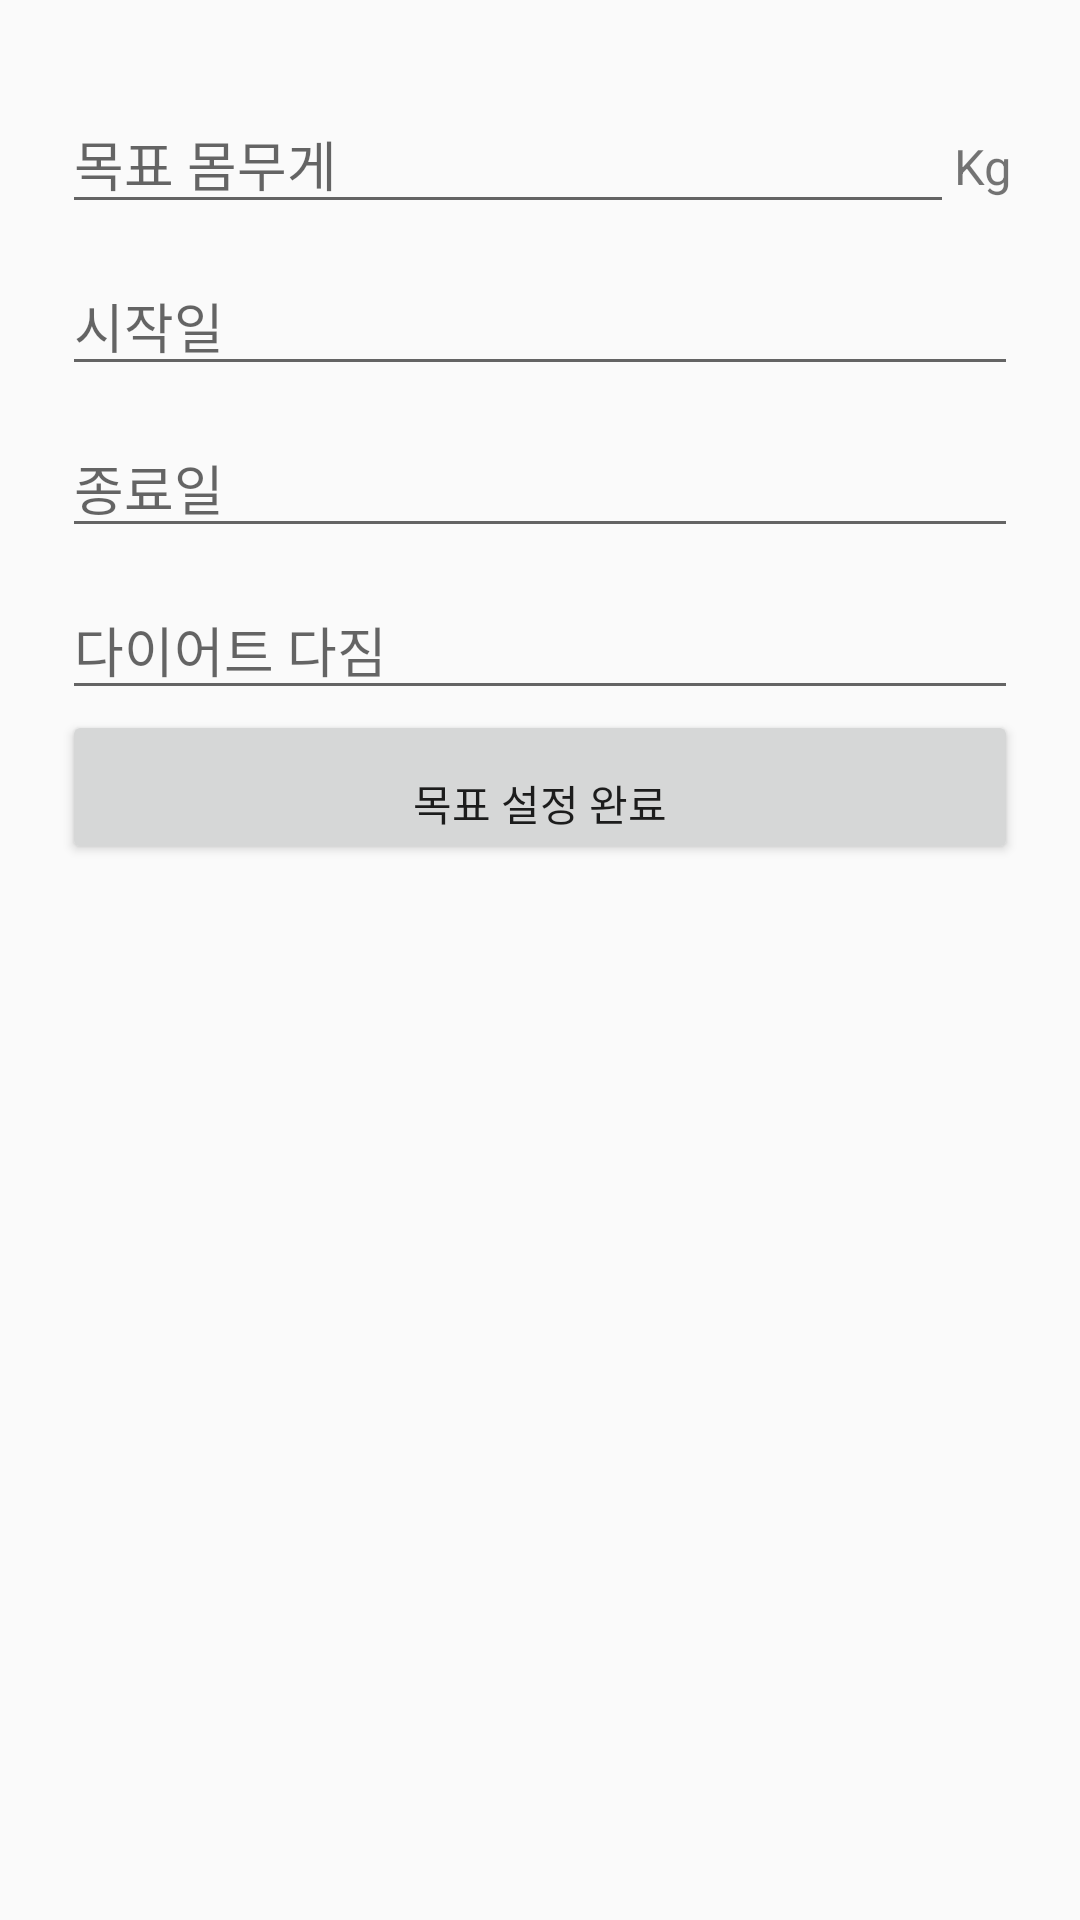

This screen was rendered from an Android layout file. Write that file and the resources it references.
<!-- AndroidManifest.xml: application theme AppTheme -->
<!-- res/layout/activity_goal_setting.xml -->
<?xml version="1.0" encoding="utf-8"?>
<LinearLayout xmlns:android="http://schemas.android.com/apk/res/android"
    xmlns:app="http://schemas.android.com/apk/res-auto"
    xmlns:tools="http://schemas.android.com/tools"
    android:layout_width="match_parent"
    android:layout_height="match_parent"
    android:paddingTop="10pt"
    android:paddingLeft="10pt"
    android:paddingRight="10pt"
    android:orientation="vertical"
    tools:context="com.example.kwon.dietmanager.GoalSettingActivity">
    <LinearLayout
        android:layout_width="match_parent"
        android:layout_height="wrap_content"
        android:orientation="horizontal">
        <EditText
            android:paddingTop="10pt"
            android:id="@+id/editGoalWeight"
            android:layout_width="294dp"
            android:layout_height="wrap_content"
            android:ems="10"
            android:inputType="numberSigned"
            android:hint="목표 몸무게"
            android:layout_below="@+id/txtTitle"
            android:layout_centerHorizontal="true"
            android:layout_weight="2.00" />

        <TextView
            android:id="@+id/textView2"
            android:layout_width="wrap_content"
            android:layout_height="wrap_content"
            android:layout_weight="1"
            android:textSize="8pt"
            android:text="Kg"/>

    </LinearLayout>

    <EditText
        android:paddingTop="10pt"
        android:id="@+id/editStartDate"
        android:hint="시작일"
        android:layout_width="match_parent"
        android:layout_height="wrap_content"
        android:ems="10"
        android:inputType="text"
        android:layout_below="@+id/editGoalWeight"
        android:layout_alignStart="@+id/editEndDate"/>

    <EditText
        android:paddingTop="10pt"
        android:id="@+id/editEndDate"
        android:hint="종료일"
        android:layout_width="match_parent"
        android:layout_height="wrap_content"
        android:ems="10"
        android:inputType="text"
        android:layout_below="@+id/editGoalWeight"
        android:layout_alignStart="@+id/editGoalWeight" />

    <EditText
        android:paddingTop="10pt"
        android:id="@+id/editPromise"
        android:layout_width="match_parent"
        android:layout_height="wrap_content"
        android:layout_alignStart="@+id/editEndDate"
        android:layout_below="@+id/editEndDate"
        android:lines="5"
        android:maxLines="5"
        android:minLines="0"
        android:ems="10"
        android:hint="다이어트 다짐"
        android:inputType="textMultiLine" />

    <Button
        android:paddingTop="10pt"
        android:id="@+id/btnGoalSettingComplete"
        android:layout_width="match_parent"
        android:layout_height="wrap_content"
        android:text="목표 설정 완료"
        android:layout_below="@+id/editPromise"
        android:layout_alignEnd="@+id/editPromise" />

</LinearLayout>
<!-- resources referenced by this layout -->
<resources>
  <style name="AppTheme" parent="Theme.AppCompat.Light.DarkActionBar">
          
          <item name="colorPrimary">@color/colorPrimary</item>
          <item name="colorPrimaryDark">@color/colorPrimaryDark</item>
          <item name="colorAccent">@color/colorAccent</item>
      </style>
  <!-- not gathered from this repository: default colours our renderer supplied (Android Studio template values) -->
  <color name="colorPrimary">#FF6200EE</color>
  <color name="colorPrimaryDark">#FF3700B3</color>
  <color name="colorAccent">#FF03DAC5</color>
</resources>
